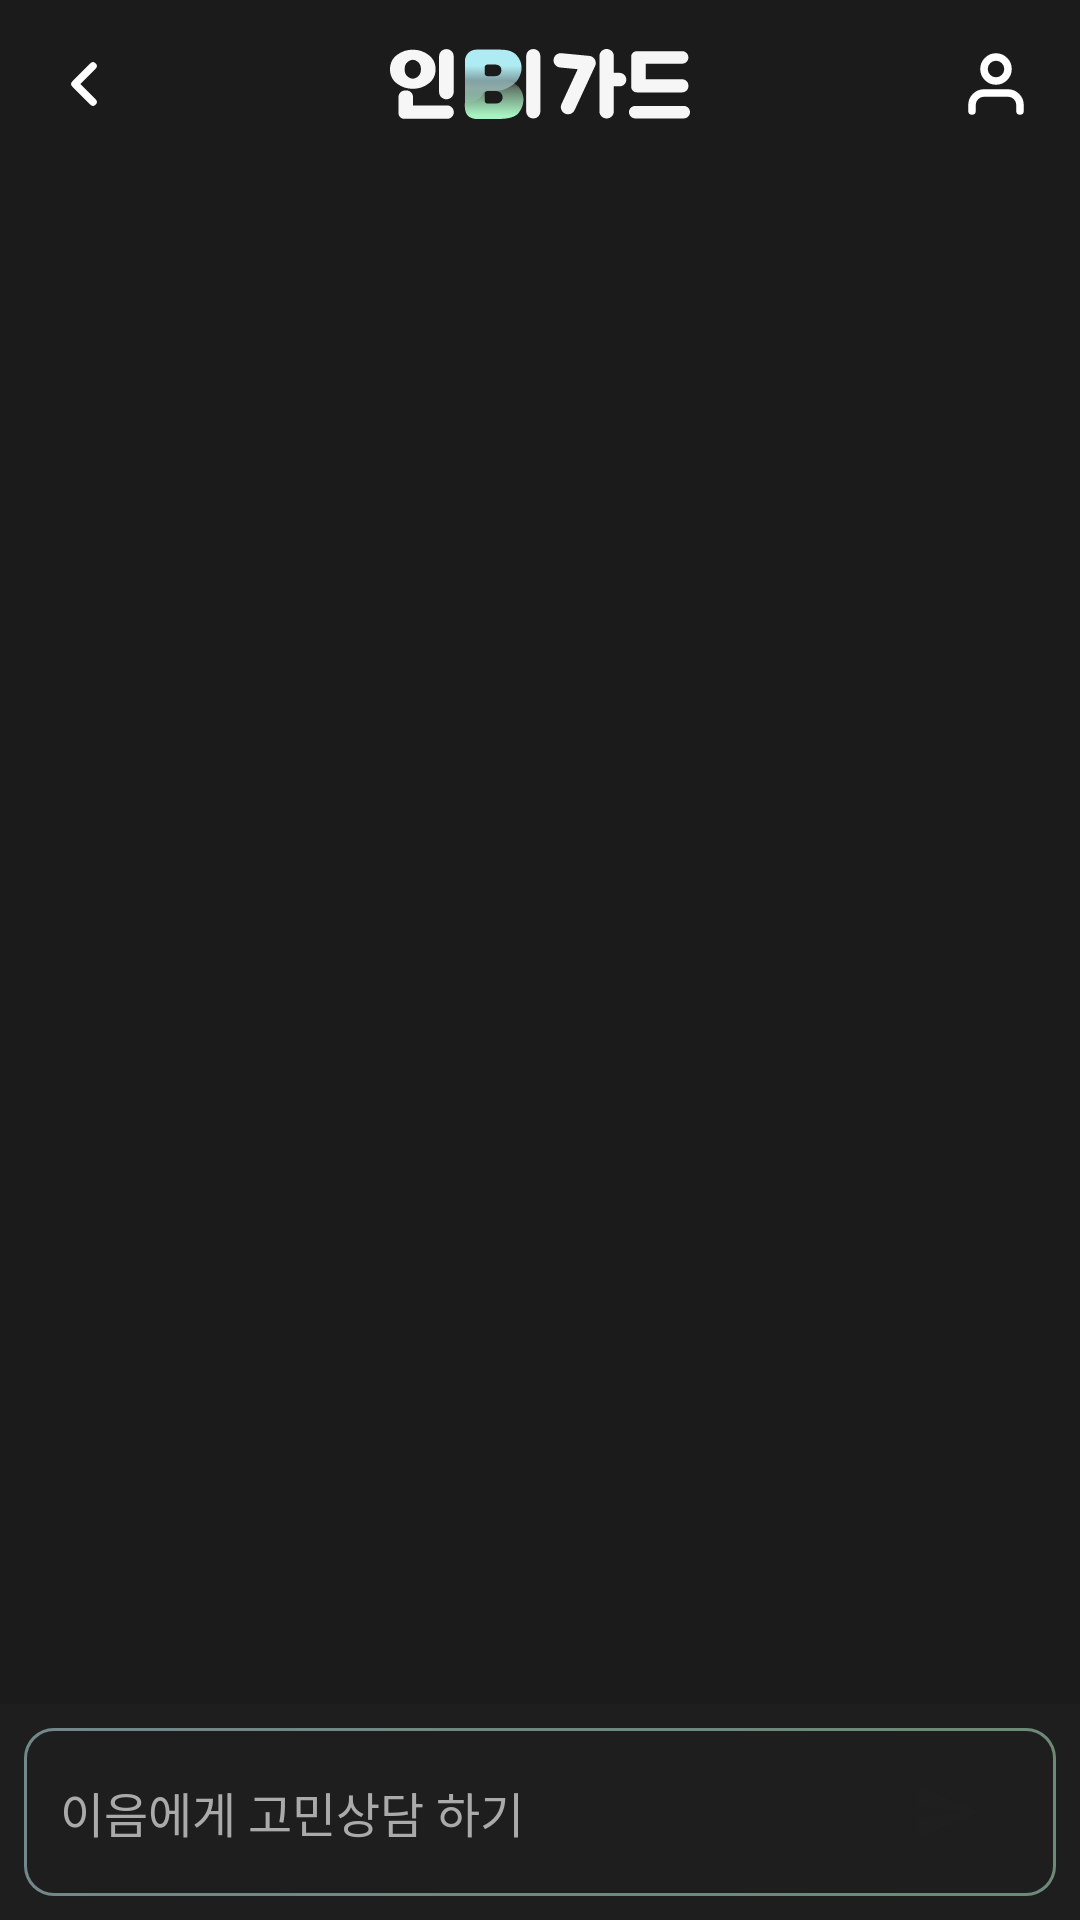

Write the Android layout XML for this screen, with the resource values it uses.
<!-- AndroidManifest.xml: activity theme AppTheme -->
<!-- res/layout/activity_chat.xml -->
<?xml version="1.0" encoding="utf-8"?>
<androidx.constraintlayout.widget.ConstraintLayout
    xmlns:android="http://schemas.android.com/apk/res/android"
    xmlns:app="http://schemas.android.com/apk/res-auto"
    xmlns:tools="http://schemas.android.com/tools"
    android:layout_width="match_parent"
    android:layout_height="match_parent"
    android:background="@color/black_primary">

    <ImageView
        android:id="@+id/back"
        android:layout_width="0dp"
        android:layout_height="24dp"
        android:layout_marginStart="16dp"
        android:layout_marginTop="16dp"
        android:src="@drawable/left"
        app:layout_constraintTop_toTopOf="parent"
        app:layout_constraintStart_toStartOf="parent" />

    <ImageView
        android:id="@+id/logo"
        android:layout_width="100dp"
        android:layout_height="24dp"
        android:layout_marginTop="16dp"
        android:src="@drawable/watermark_logo_white"
        app:layout_constraintStart_toStartOf="parent"
        app:layout_constraintTop_toTopOf="parent"
        app:layout_constraintEnd_toEndOf="parent" />

    <ImageView
        android:id="@+id/user"
        android:layout_width="0dp"
        android:layout_height="24dp"
        android:layout_marginEnd="16dp"
        android:layout_marginTop="16dp"
        android:src="@drawable/user"
        app:layout_constraintTop_toTopOf="parent"
        app:layout_constraintEnd_toEndOf="parent" />


    
    <androidx.recyclerview.widget.RecyclerView
        android:id="@+id/recycler_view"
        android:layout_width="0dp"
        android:layout_height="0dp"
        android:padding="8dp"
        android:clipToPadding="false"
        android:paddingTop="16dp"
        android:layout_marginTop="50dp"
        android:contentDescription="채팅 메시지 목록"
        android:background="@color/black_primary"
        app:layout_constraintTop_toBottomOf="@id/logo"
        app:layout_constraintBottom_toTopOf="@id/inputLayout"
        app:layout_constraintStart_toStartOf="parent"
        app:layout_constraintEnd_toEndOf="parent" />

    
    <LinearLayout
        android:id="@+id/inputLayout"
        android:layout_width="0dp"
        android:layout_height="wrap_content"
        android:orientation="horizontal"
        android:padding="8dp"
        android:background="@color/surface"
        app:layout_constraintBottom_toBottomOf="parent"
        app:layout_constraintStart_toStartOf="parent"
        app:layout_constraintEnd_toEndOf="parent">

        
        <LinearLayout
            android:layout_width="0dp"
            android:layout_weight="1"
            android:layout_height="56dp"
            android:orientation="horizontal"
            android:background="@drawable/gradient_stroke_rounded"
            android:paddingHorizontal="12dp"
            android:paddingVertical="8dp"
            android:gravity="center_vertical">

            <EditText
                android:id="@+id/edit_text"
                android:layout_width="0dp"
                android:layout_weight="1"
                android:layout_height="match_parent"
                android:minHeight="48dp"
                android:hint="이음에게 고민상담 하기"
                android:textColor="@color/text_primary"
                android:textColorHint="#AAAAAA"
                android:background="@android:color/transparent"
                android:textSize="16sp"
                tools:ignore="TouchTargetSizeCheck" />

            <ImageButton
                android:id="@+id/button_send"
                android:layout_width="48dp"
                android:layout_height="48dp"
                android:layout_marginStart="8dp"
                android:src="@drawable/ic_send_vector"
                android:background="@android:color/transparent"
                app:tint="#ffffff"
                android:contentDescription="전송" />
        </LinearLayout>

    </LinearLayout>

</androidx.constraintlayout.widget.ConstraintLayout>
<!-- resources referenced by this layout -->
<resources>
  <color name="black_primary">#1B1B1B</color>
  <color name="surface">#1E1E1E</color>
  <color name="text_primary">#F6F6F6</color>
  <!-- drawable gradient_stroke_rounded (drawable) -->
  <?xml version="1.0" encoding="utf-8"?>
  <layer-list xmlns:android="http://schemas.android.com/apk/res/android">
      
      <item>
          <shape android:shape="rectangle">
              <gradient
                  android:startColor="#80C5F1F6"
                  android:endColor="#80B9F5CE"
                  android:angle="0" />
              <corners android:radius="10dp" />
          </shape>
      </item>
      
      <item android:left="1dp" android:top="1dp" android:right="1dp" android:bottom="1dp">
          <shape android:shape="rectangle">
              <solid android:color="@color/surface" />
              <corners android:radius="9dp" />
          </shape>
      </item>
  </layer-list>
  <!-- drawable ic_send_vector (drawable) -->
  <vector xmlns:android="http://schemas.android.com/apk/res/android"
      android:width="24dp"
      android:height="24dp"
      android:viewportWidth="24"
      android:viewportHeight="24">
      <path
          android:fillColor="#1f1f1f"
          android:pathData="M2.01,21L23,12 2.01,3 2,10l15,2 -15,2z" />
  </vector>
  <!-- drawable left (drawable) -->
  <vector xmlns:android="http://schemas.android.com/apk/res/android"
      android:width="24dp"
      android:height="24dp"
      android:viewportWidth="24"
      android:viewportHeight="24">
    <path
        android:pathData="M15,18L9,12L15,6"
        android:strokeLineJoin="round"
        android:strokeWidth="2.5"
        android:fillColor="#00000000"
        android:strokeColor="#ffffff"
        android:strokeLineCap="round"/>
  </vector>
  <!-- drawable user (drawable) -->
  <vector xmlns:android="http://schemas.android.com/apk/res/android"
      android:width="24dp"
      android:height="24dp"
      android:viewportWidth="24"
      android:viewportHeight="24">
    <path
        android:pathData="M20,21V19C20,17.939 19.579,16.922 18.828,16.172C18.078,15.421 17.061,15 16,15H8C6.939,15 5.922,15.421 5.172,16.172C4.421,16.922 4,17.939 4,19V21M16,7C16,9.209 14.209,11 12,11C9.791,11 8,9.209 8,7C8,4.791 9.791,3 12,3C14.209,3 16,4.791 16,7Z"
        android:strokeLineJoin="round"
        android:strokeWidth="2.5"
        android:fillColor="#00000000"
        android:strokeColor="#ffffff"
        android:strokeLineCap="round"/>
  </vector>
  <!-- drawable watermark_logo_white: vector/xml drawable (drawable, 6066 chars, omitted) -->
  <style name="AppTheme" parent="Theme.AppCompat.DayNight.NoActionBar">
          <item name="colorPrimary">@android:color/black</item>
          <item name="colorPrimaryDark">@android:color/black</item>
          <item name="colorAccent">@android:color/white</item>
      </style>
</resources>
